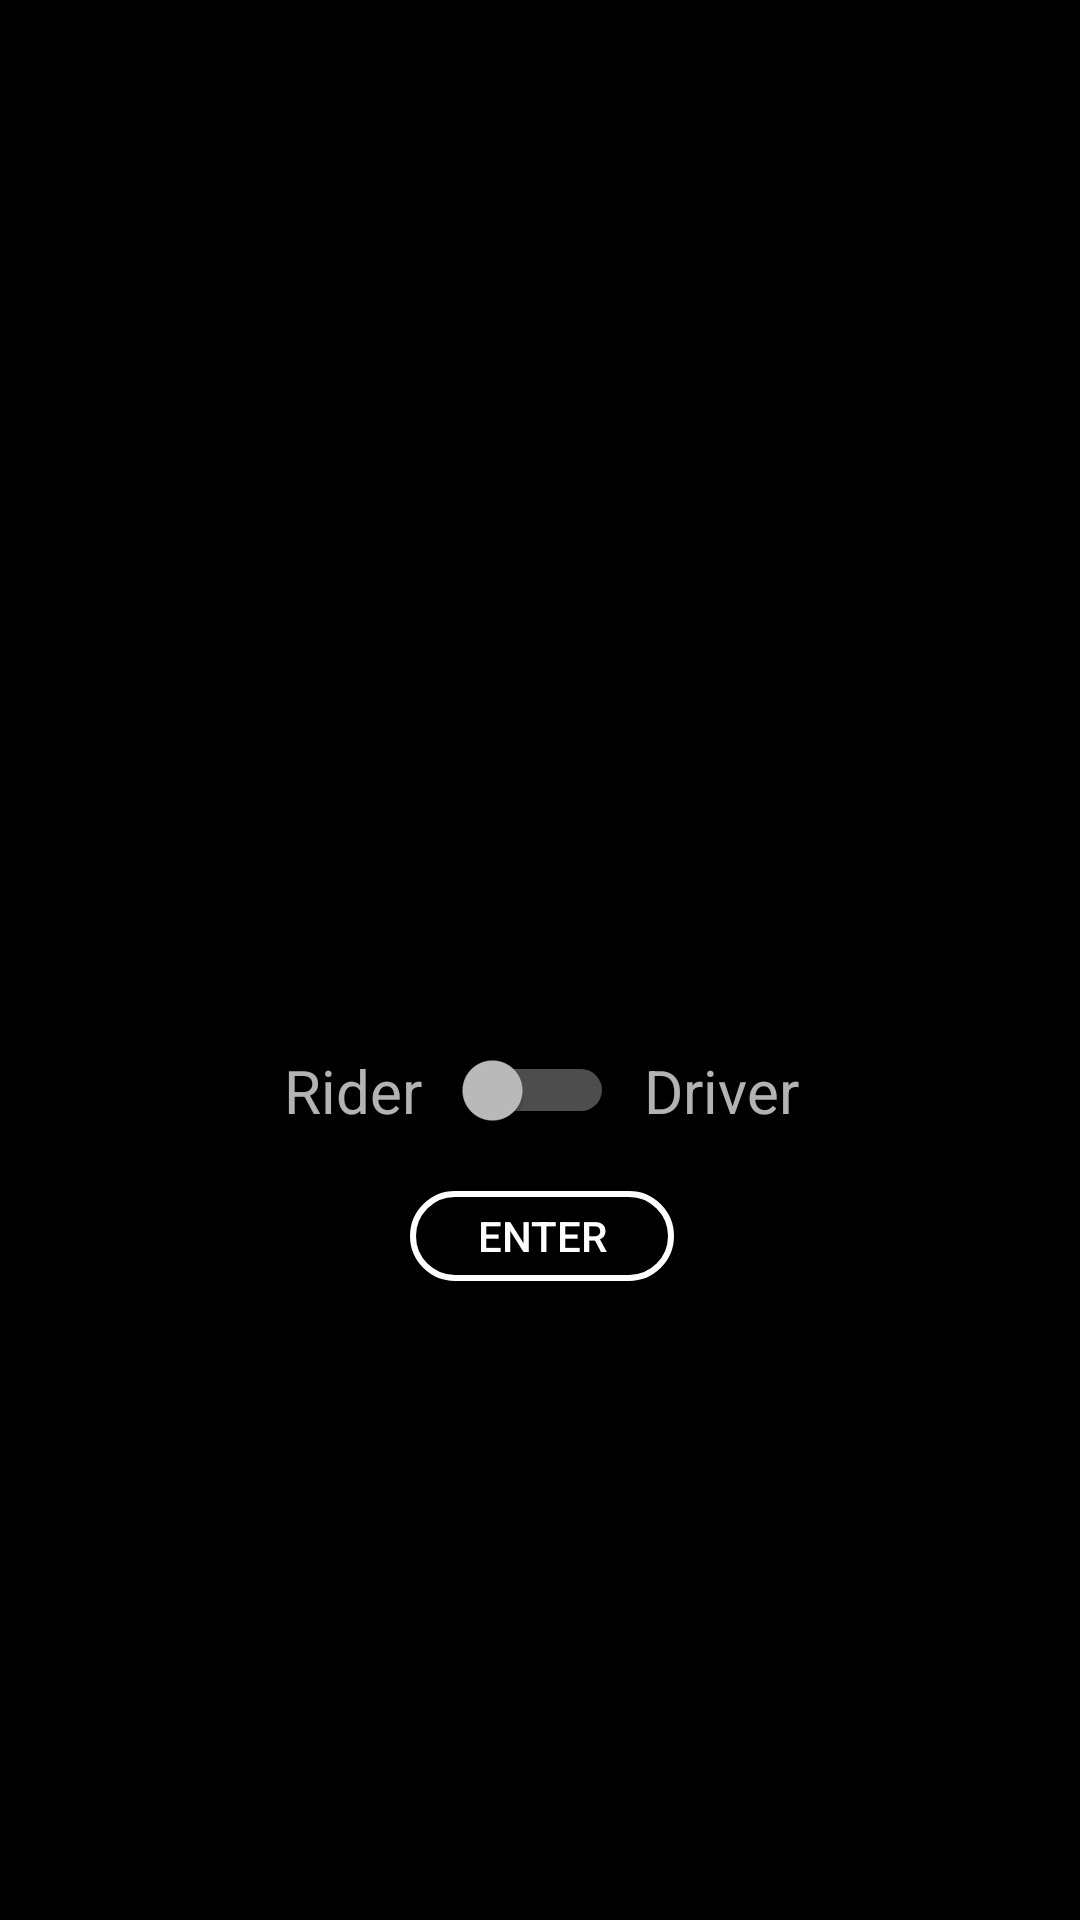

Produce the Android XML layout that renders to this screen, including the resource entries it uses.
<!-- AndroidManifest.xml: application theme AppTheme -->
<!-- res/layout/activity_main.xml -->
<?xml version="1.0" encoding="utf-8"?>
<androidx.constraintlayout.widget.ConstraintLayout xmlns:android="http://schemas.android.com/apk/res/android"
    xmlns:app="http://schemas.android.com/apk/res-auto"
    xmlns:tools="http://schemas.android.com/tools"
    android:layout_width="match_parent"
    android:layout_height="match_parent"
    tools:context=".MainActivity">


    <LinearLayout
        android:layout_width="wrap_content"
        android:layout_height="wrap_content"
        android:layout_marginStart="8dp"
        android:layout_marginLeft="8dp"
        android:layout_marginTop="8dp"
        android:layout_marginRight="8dp"
        android:layout_marginBottom="8dp"
        android:gravity="center_horizontal"
        android:orientation="vertical"
        app:layout_constraintBottom_toBottomOf="parent"
        app:layout_constraintEnd_toEndOf="parent"
        app:layout_constraintHorizontal_bias="0.477"
        app:layout_constraintStart_toStartOf="parent"
        app:layout_constraintTop_toTopOf="parent"
        app:layout_constraintVertical_bias="0.409">

        <ImageView
            android:layout_width="200dp"
            android:layout_height="200dp"
            app:srcCompat="@drawable/ic_launcher_foreground" />

        <LinearLayout
            android:layout_width="match_parent"
            android:layout_height="wrap_content"
            android:gravity="center_horizontal"
            android:orientation="horizontal">

            <TextView
                android:layout_width="wrap_content"
                android:layout_height="wrap_content"
                android:gravity="left"
                android:text="@string/rider"
                android:textSize="20sp" />

            <Switch
                android:id="@+id/typeUserSwitch"
                android:layout_width="wrap_content"
                android:layout_height="wrap_content"
                android:layout_gravity="center_horizontal"
                android:layout_marginLeft="10dp"
                android:layout_marginRight="10dp" />

            <TextView
                android:layout_width="wrap_content"
                android:layout_height="wrap_content"
                android:gravity="left"
                android:text="@string/driver"
                android:textSize="20sp" />


        </LinearLayout>

        <Button
            android:layout_width="wrap_content"
            android:layout_height="30dp"
            android:layout_marginTop="20dp"
            android:background="@drawable/custom_button"
            android:text="@string/enter"
            android:onClick="getStarted"/>


    </LinearLayout>

</androidx.constraintlayout.widget.ConstraintLayout>
<!-- resources referenced by this layout -->
<resources>
  <!-- drawable custom_button (drawable) -->
  <?xml version="1.0" encoding="utf-8"?>
  <selector xmlns:android="http://schemas.android.com/apk/res/android">
      <item
          android:state_pressed="true"
          android:drawable="@drawable/button_default_pressed"/>
      <item android:drawable="@drawable/button_default"/>
  
  </selector>
  <string name="driver">Driver</string>
  <string name="enter">Enter</string>
  <string name="rider">Rider</string>
  <style name="AppTheme" parent="Theme.AppCompat.NoActionBar">
          
          <item name="colorPrimary">@color/colorPrimary</item>
          <item name="colorPrimaryDark">@color/colorPrimaryDark</item>
          <item name="colorAccent">@color/colorAccent</item>
          <item name="android:windowBackground">@color/colorPrimary</item>
      </style>
  <!-- drawable button_default_pressed (drawable) -->
  <?xml version="1.0" encoding="utf-8"?>
  <shape android:shape="rectangle"
      xmlns:android="http://schemas.android.com/apk/res/android">
  
      <solid android:color="@color/Grey"/>
      <stroke android:color="@color/colorPrimaryLight"
          android:width="2dp"/>
      <corners android:radius="200dp"/>
  
  </shape>
  <!-- drawable button_default (drawable) -->
  <?xml version="1.0" encoding="utf-8"?>
  <shape android:shape="rectangle"
      xmlns:android="http://schemas.android.com/apk/res/android">
  
      <solid android:color="@color/Transparent"/>
      <stroke android:color="@color/colorPrimaryLight"
          android:width="2dp"/>
      <corners android:radius="200dp"/>
  
  </shape>
  <color name="colorPrimary">#000</color>
  <color name="colorPrimaryDark">#000</color>
  <color name="colorAccent">#222222</color>
  <color name="Grey">#9FFFFFFF</color>
  <color name="colorPrimaryLight">#fff</color>
  <color name="Transparent">#00FFFFFF</color>
</resources>
